Run: headless pygame with SDL's dummy video driver; simulated clock (each Clock.tick advances the game by its frame time, no real sleeping); random seed 0; keys injected as events and as key.get_pressed() state; mouse plan: one left click at the window centre at the start of phase 2, then a move to the lower-right quarter at the start of phase 3.
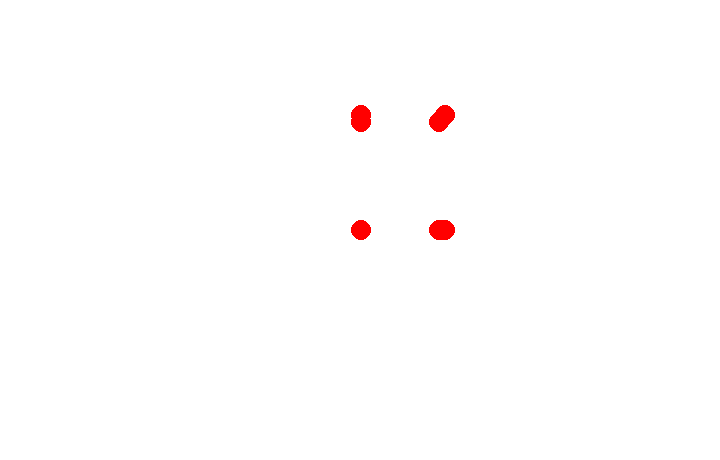
Frame 1 of 4 · flips 1–60 · no input
Frame 2 of 4 · flips 61–180 · clicked the window centre · tapped SPACE, RETURN · held RIGHT (→), D · screen unchanged from frame 1, image omitted
Frame 3 of 4 · flips 181–300 · moved the mouse to the lower-right quarter · held DOWN (↓), S · screen unchanged from frame 2, image omitted
Frame 4 of 4 · flips 301–420 · held LEFT (←), A, UP (↑), W · screen unchanged from frame 3, image omitted

The pygame program that drew these frames:

import math
import sys

import pygame


class Camera:
    # A - camera position itself
    # O - rotating point

    def __init__(self, o_coords, focal_l, fov_hor, fov_ver, move_length, lens_curvature_radius):
        # angle between AO projection and positive X direction (0 -> 6.28 rad)
        self.alpha = math.pi

        # angle between AO projection on xy surface and AO itself (0 -> 3.14 rad)
        self.omega = 0

        # AO length
        self.focal_l = focal_l
        # move length (along AO)
        self.move_l = move_length

        self.lens_r = lens_curvature_radius

        # fields of view (vertical and horizontal)
        self.fov_hor = fov_hor
        self.fov_ver = fov_ver

        self.o = o_coords
        self.a = (0, 0, 0)
        self.a_solve()

    def a_solve(self):
        # solve A coords from angles and O coords and AO length (focal_l)
        x, y, z = (self.o[0] - self.focal_l * math.cos(self.omega) * math.cos(self.alpha),
                   self.o[1] - self.focal_l * math.cos(self.omega) * math.sin(self.alpha),
                   self.o[2] - self.focal_l * math.sin(self.omega))
        self.a = (x, y, z)

    def move(self, n):
        # move A along the AO
        self.o = (self.o[0] + n * self.move_l * math.cos(self.omega) * math.cos(self.alpha),
                  self.o[1] + n * self.move_l * math.cos(self.omega) * math.sin(self.alpha),
                  self.o[2] + n * self.move_l * math.sin(self.omega))

    def point_screen_proportion(self, point):
        # atan angle tangent if point is to the right (on X axis) from the A else it is atan + pi
        try:
            point_a_x_angle = math.atan((point[1] - self.a[1]) / (point[0] - self.a[0])) + \
                              (0 if point[0] >= self.a[0] else 3.14)
        except ZeroDivisionError:
            point_a_x_angle = 0 if point[0] >= self.a[0] else 3.14

        # if tan of point_a_Xaxis angle is between camera borders angles with Xaxis
        # then we return proportion of M on this camera screen else return -1
        if not self.alpha + self.fov_hor / 2 > point_a_x_angle > self.alpha - self.fov_hor / 2:
            return -1,

        # if tangent of point-A-AO_xy_projection exists then we find atan and use it as is if
        try:
            point_a_ao_angle = math.atan((point[2] - self.a[2]) /
                                         math.sqrt((point[0] - self.a[0]) ** 2 + (point[1] - self.a[1]) ** 2))
        except ZeroDivisionError:
            point_a_ao_angle = 3.14 if point[2] >= self.a[2] else -3.14

        # same for vertical camera surface (now it is AO "axis" instead of X axis
        if not self.omega + self.fov_ver / 2 > point_a_ao_angle > self.omega - self.fov_ver / 2:
            return -1,

        x_prop = math.tan(self.alpha - point_a_x_angle) / math.tan(self.fov_hor / 2) + 0.5
        y_prop = math.tan(self.omega - point_a_ao_angle) / math.tan(self.fov_ver / 2) + 0.5
        # x_prop = 0.5 + (self.lens_r * math.sin(self.alpha - point_a_x_angle) /
        #                 (2 * self.focal_l * math.cos(point_a_ao_angle) * math.tan(self.fov_hor / 2)))
        # y_prop = 0.5 + (self.lens_r * math.sin(self.omega - point_a_ao_angle) /
        #                 (2 * self.focal_l * math.cos(point_a_x_angle) * math.tan(self.fov_ver / 2)))

        print(point_a_ao_angle, self.omega, self.a, point)
        return x_prop, y_prop


if __name__ == "__main__":
    pygame.init()

    size = 720, 460
    screen = pygame.display.set_mode(size)

    focal_l = 1
    cam_size = (i * 0.02 for i in size)
    fov_hor, fov_ver = (math.atan(i / 2 / focal_l) * 2 for i in cam_size)
    camera = Camera((0, 0, 0), 16, math.pi / 3, math.pi / 6, 1, 1000)

    alpha_add, omega_add = 0.005, 0.005

    points = [(0, 0, 0), (0, 1, 0), (1, 0, 0), (1, 1, 0), (0, 0, 1), (0, 1, 1), (1, 0, 1), (1, 1, 1)] #

    x_hold_start, y_hold_start = -1, -1

    clock = pygame.time.Clock()
    clock.tick(30)

    while True:
        screen.fill('white')
        for event in pygame.event.get():
            if event.type == pygame.QUIT:
                pygame.quit()
                sys.exit()

            if event.type == pygame.MOUSEBUTTONDOWN:
                x_hold_start, y_hold_start = pygame.mouse.get_pos()

            elif event.type == pygame.MOUSEBUTTONUP:
                x_hold_start, y_hold_start = -1, -1

            elif (x_hold_start, y_hold_start) != (-1, -1):
                camera.alpha = (alpha_add * (-pygame.mouse.get_pos()[0] + x_hold_start) + camera.alpha) % 6.28
                camera.omega = min(math.pi / 2, max(-math.pi / 2,
                                                    omega_add * (-pygame.mouse.get_pos()[1] + y_hold_start) + camera.omega))
                camera.a_solve()
                x_hold_start, y_hold_start = pygame.mouse.get_pos()

            if event.type == pygame.MOUSEWHEEL:
                # camera.move(-event.y)
                camera.focal_l += -event.y * camera.move_l
                camera.a_solve()

        for point in points:
            try:
                prop = camera.point_screen_proportion(point)
            except ZeroDivisionError:
                pass
            else:
                if prop[0] != -1:
                    x, y = size[0] * prop[0], size[1] * prop[1]
                    pygame.draw.circle(screen, 'red' if point != (0, 0, 0) else 'blue', (x, y), 10)
                else:
                    print(point)

        # print(camera.o, camera.a, camera.alpha, camera.omega)
        pygame.display.flip()
